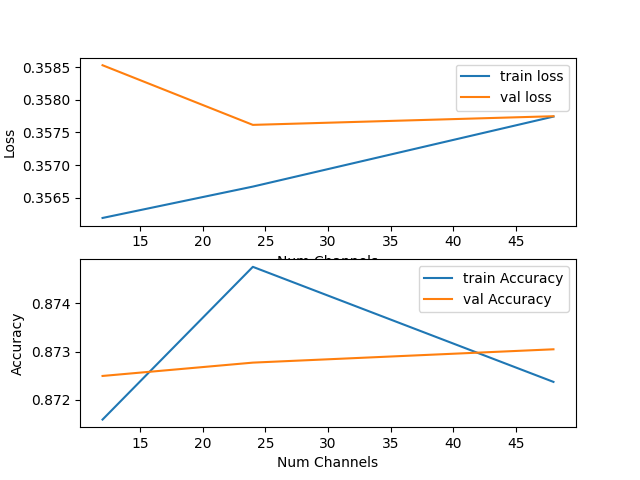

The file beside this chart, header and first rows:
NUM_CHANNELS, TRAIN-LOSS, VAL-LOSS, TRAIN-ACCURACY, VAL-ACCURACY
12, 0.3562, 0.3585, 0.8716, 0.8725
24, 0.3567, 0.3576, 0.8748, 0.8728
48, 0.3577, 0.3577, 0.8724, 0.873
